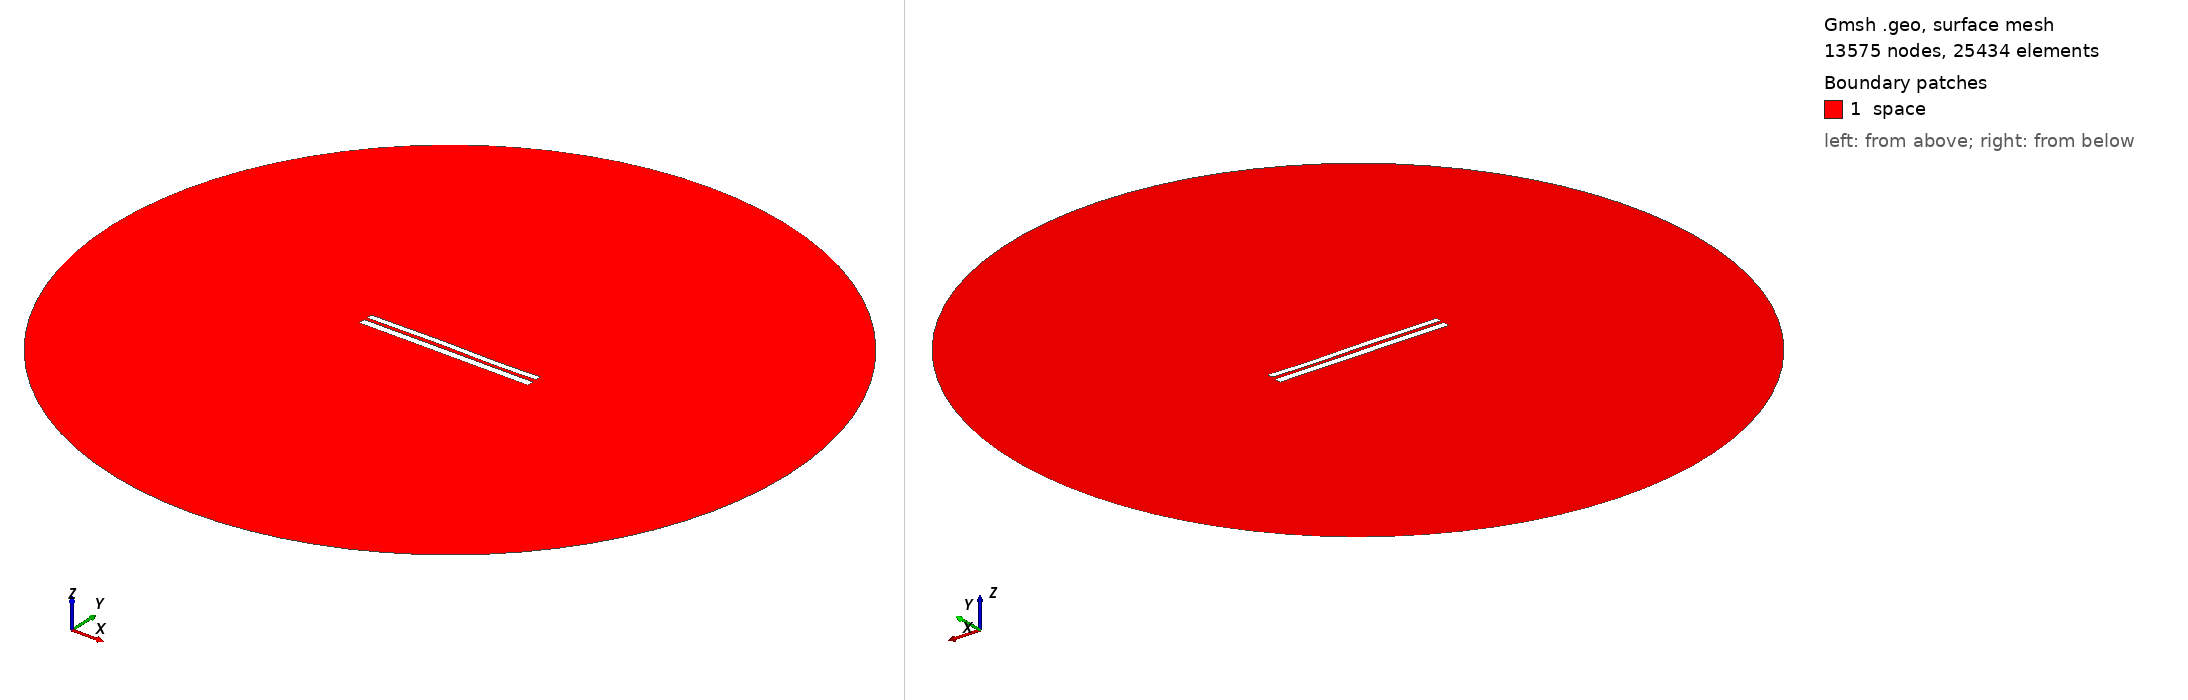

Gmsh geometry script, surface-meshed: 13575 nodes, 25434 surface elements. Boundary patches (legend numbers): 1 space. Left view from above one corner, right view from below the opposite corner. Legend entries are the model's physical surfaces. The drawing asked Gmsh for element sizes between 1% and 20% of the model's largest extent; the script's own settings can give other sizes.

=== 7347.geo (drawn) ===
//---------------------------------------
// Geometry kernel
//---------------------------------------

SetFactory("OpenCASCADE");



//---------------------------------------
// Parameters of the geometry
//---------------------------------------

// Overetch of the upper plate
overetch = 0.25;

// Distance between the plates
distance = 1.75;

// Discretization over the x axis (for the deformation)
nx = 50; 

// Length of the plate
L = 100 - overetch; 

// Number of modes
n = 4; 

// 1st mode coefficient
coeff(1) = 0.07499999999999998;
beta(1) = 0.596864 * 3.1415926535 / L;

// 2nd mode coefficient
coeff(2) = 0.07499999999999998;
beta(2) = 1.49418 * 3.1415926535 / L;

// 3rd mode coefficient
coeff(3) = 0.15;
beta(3) = 2.50025 * 3.1415926535 / L;

// 4th mode coefficient
coeff(4) = -0.075;
beta(4) = 3.49999 * 3.1415926535 / L;



//---------------------------------------
// Upper plate (deformed rectangle)
//---------------------------------------

// Coordiantes of the upper plate
xmin = -50;
xmax = 50 - overetch;

// Height of the upper plate
yheight = 4 - 2 * overetch;

// Indexes of the points
UpperID[] = {};
LowerID[] = {};
LeftID[] = {};
RightID[] = {};

// Point index
p = 1;

// Horizontal edges
For i In {1:nx}
    x = xmin + (i-1)*(xmax - xmin)/(nx-1);

    y_bottom = distance / 2 + overetch;
    For j In {1:n}
        C = (Cosh(beta(j)*L) + Cos(beta(j)*L)) / (Sinh(beta(j)*L) + Sin(beta(j)*L));
        y_bottom  = y_bottom + coeff(j) * (Cosh(beta(j)*(x+50)) - Cos(beta(j)*(x+50)) - C * (Sinh(beta(j)*(x+50)) - Sin(beta(j)*(x+50))));
    EndFor

    y_top = y_bottom + yheight;

    Point(p) = {x, y_top, 0, 1.0};
    UpperID[i] = p;
    p = p + 1;

    Point(p) = {x, y_bottom, 0, 1.0};
    LowerID[i] = p;
    p = p + 1;
EndFor

// Create point lists
UpperPts[] = {}; LowerPts[] = {};
For i In {1:nx}
  UpperPts[] += {UpperID[i]};
  LowerPts[] += {LowerID[i]};
EndFor

// Build splines
Spline(1) = {UpperPts[]};
Spline(2) = {LowerPts[]};
Line(3) = {LowerPts[nx-1], UpperPts[nx-1]};
Line(4) = {LowerPts[0], UpperPts[0]};

// Build the plane surface
Curve Loop(1) = {2, 3, -1, -4};
Plane Surface(1) = {1};



//---------------------------------------
// Lower plate (rectangle)
//---------------------------------------

// Vertices
Point(1001) = {-50, -1, 0, 1.0};
Point(1002) = { 50, -1, 0, 1.0};
Point(1003) = { 50,  -5, 0, 1.0};
Point(1004) = {-50,  -5, 0, 1.0};

// Edges
Line(5) = {1001, 1002};
Line(6) = {1002, 1003};
Line(7) = {1003, 1004};
Line(8) = {1004, 1001};

// Plane surface
Line Loop(2) = {5, 6, 7, 8};
Plane Surface(2) = {2}; 



//---------------------------------------
// Outer (fictious) boundary
//---------------------------------------

// Points
Point(1005) = {0, 0, 0};       // Center
Point(1006) = {200, 0, 0};     // Start point
Point(1007) = {0, 200, 0};     // 90 degrees
Point(1008) = {-200, 0, 0};    // 180 degrees
Point(1009) = {0, -200, 0};    // 270 degrees

// Circle arcs (each needs start, center, end)
Circle(9) = {1006, 1005, 1007};
Circle(10) = {1007, 1005, 1008};
Circle(11) = {1008, 1005, 1009};
Circle(12) = {1009, 1005, 1006};

// Plane surface for the entire domain
Curve Loop(3) = {9, 10, 11, 12};
Surface(3) = {3};

// Subtract the plates from the whole domain to obtain the actual domain where we want to solve the equations
BooleanDifference{ Surface{3}; Delete; }{ Surface{1}; Surface{2}; Delete; }




//---------------------------------------
// Transfinite Lines/Curves
//---------------------------------------

// Set the number of points on the boundaries
r = 7;

// Plates
Transfinite Curve {1, 2} = 50*r Using Progression 1;
Transfinite Curve {3, 4} = 2*r Using Progression 1;
Transfinite Line {5, 7} = 50*r Using Progression 1;
Transfinite Line {6, 8} = 2*r Using Progression 1;

// Outer boundary
Transfinite Line {9, 10, 11, 12} = 20 Using Progression 1;



//---------------------------------------
// Physical groups
//---------------------------------------                

// Physical curves (boundaries)
Physical Line("force_segment", 10) = {2};
Physical Line("upper_plate", 11) = {1, 3, 4};
Physical Line("lower_plate", 12) = {5, 6, 7, 8};
Physical Line("boundary", 20) = {9, 10, 11, 12};

// Physical Surfaces
Physical Surface("space", 30) = {3};



//---------------------------------------
// 6. Generate the Mesh
//---------------------------------------

// 2D mesh generation
Mesh 2;
